Labelled photos from "content", an image-classification folder in tjnut3/CoffeeModel. The possible labels are: AAA grade coffee bean, black coffee bean, borer damaged coffee bean, elephant ear coffee bean, fade, half coffee bean, incomplete coffee bean, peaberry coffee bean, triangle coffee bean.

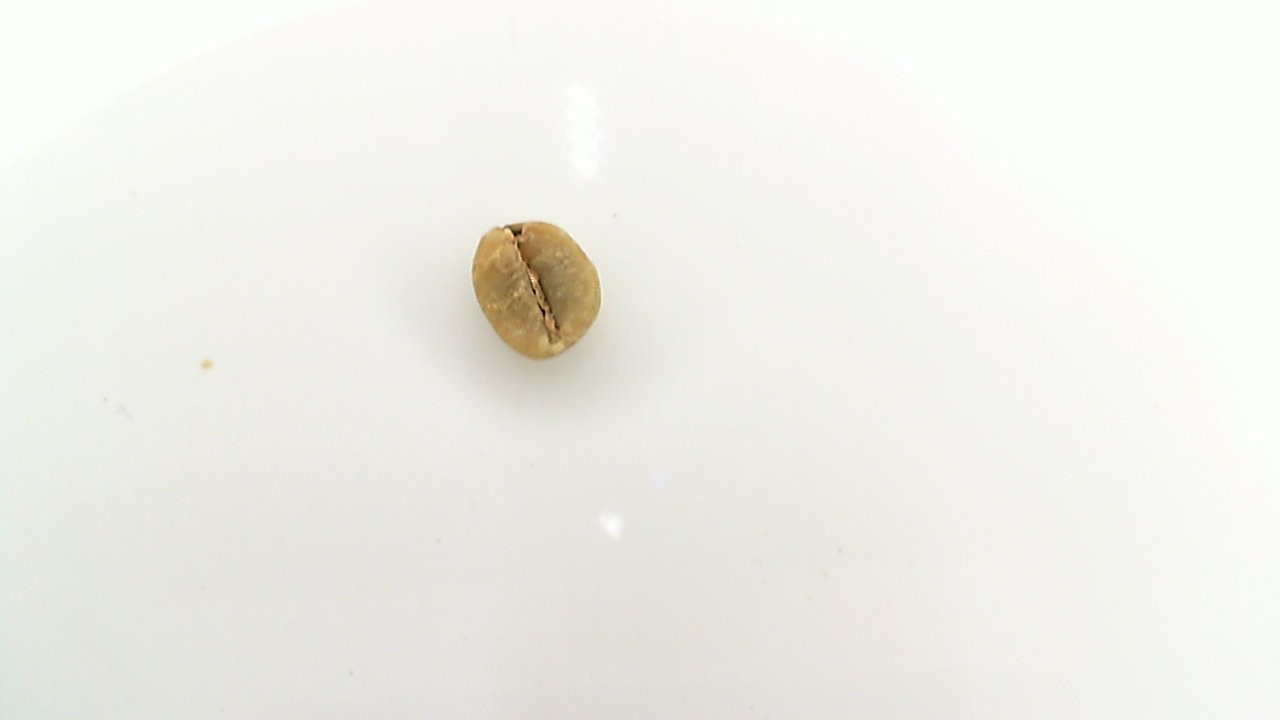
Label: borer damaged coffee bean

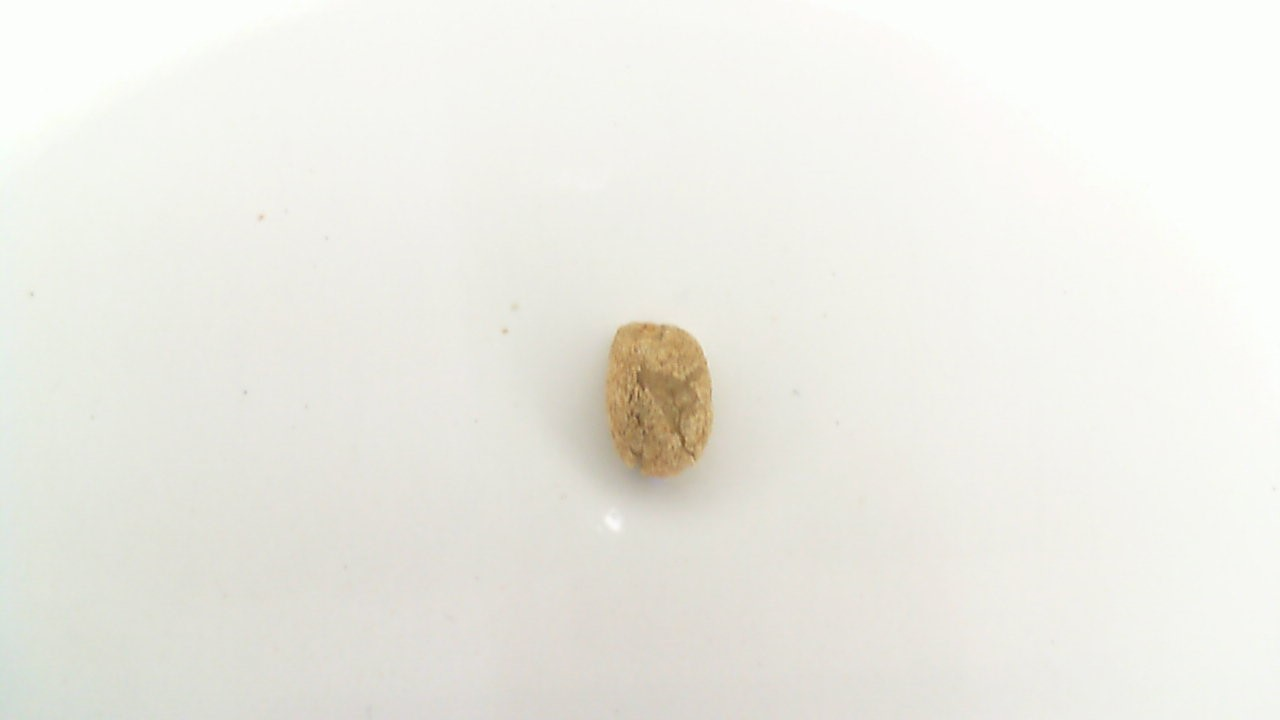
Label: incomplete coffee bean

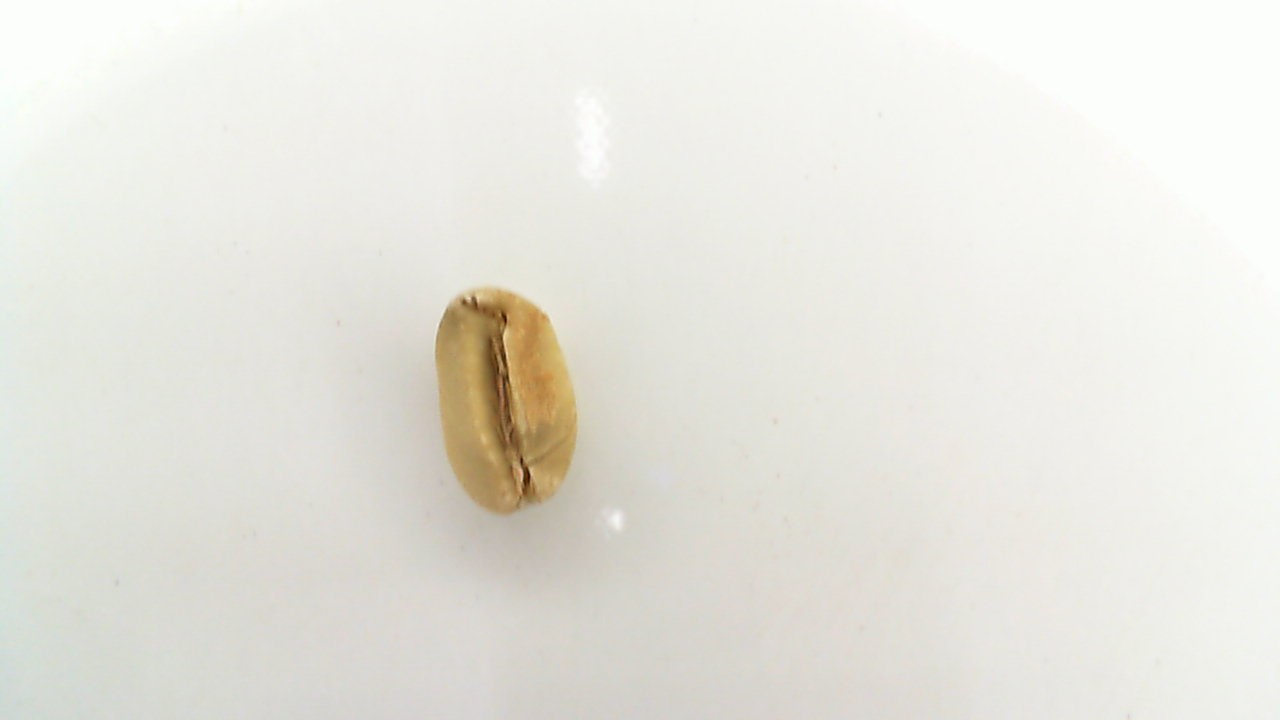
Label: triangle coffee bean

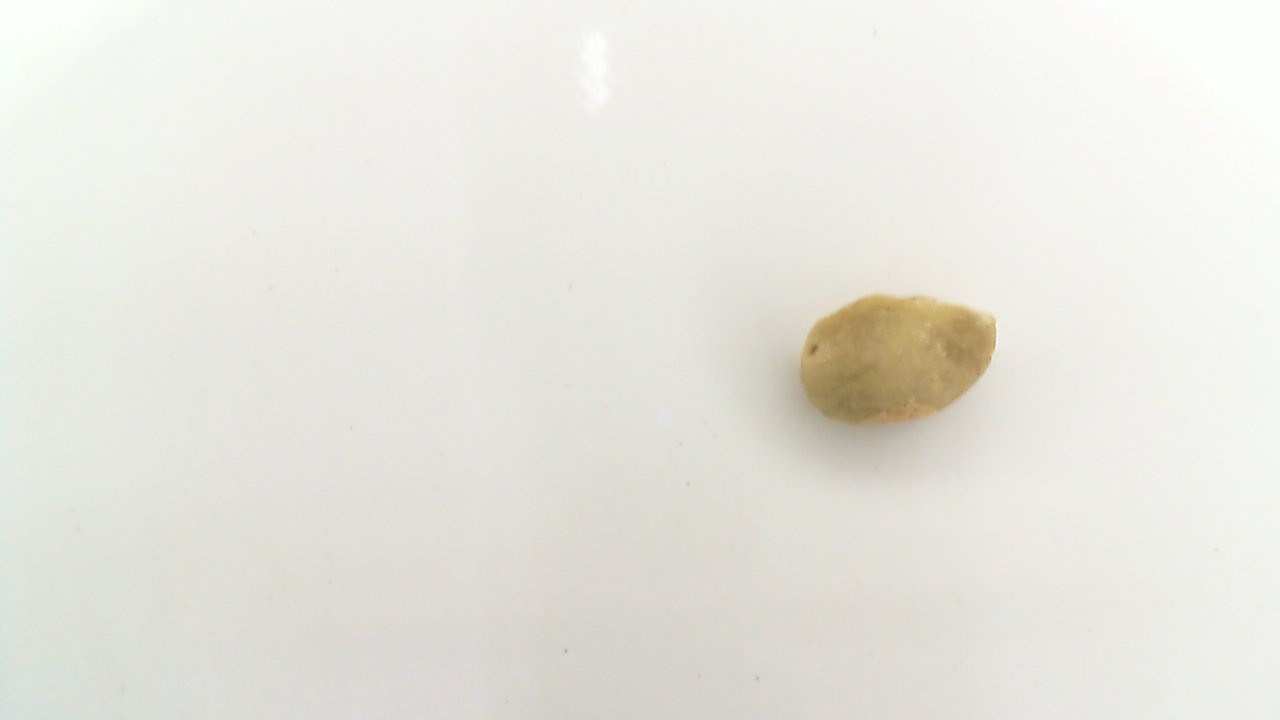
Label: elephant ear coffee bean

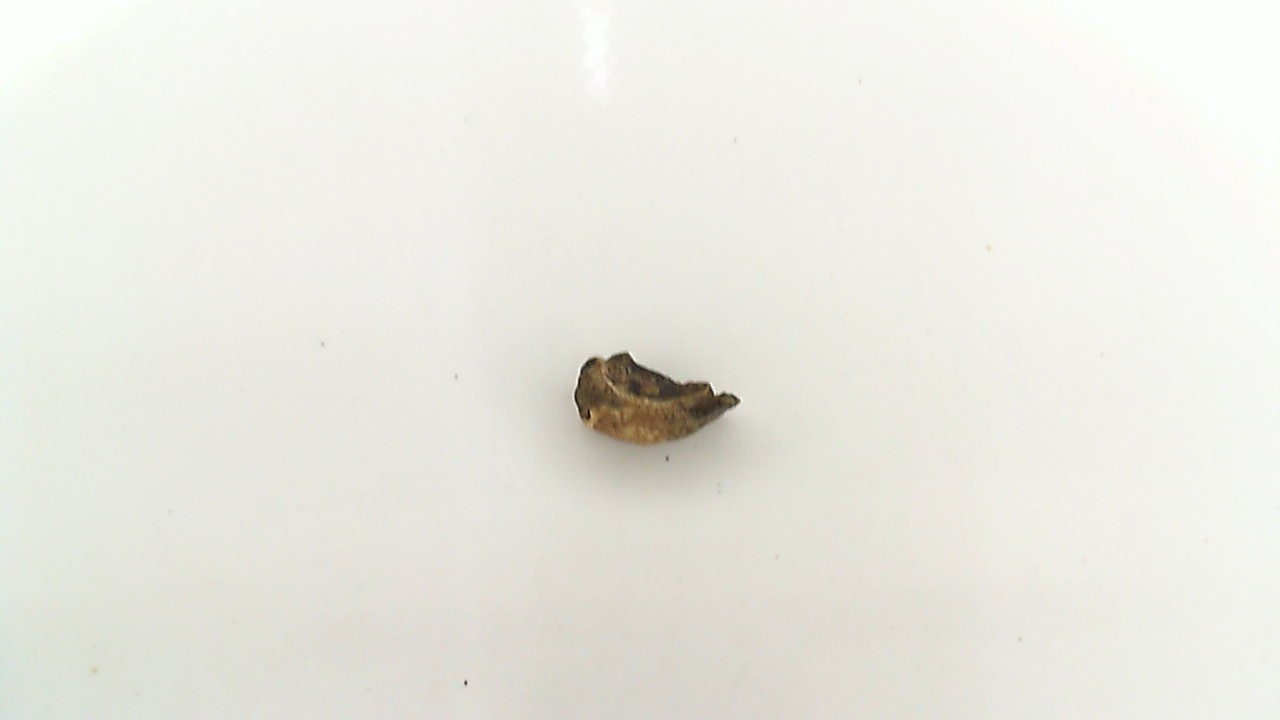
Label: black coffee bean

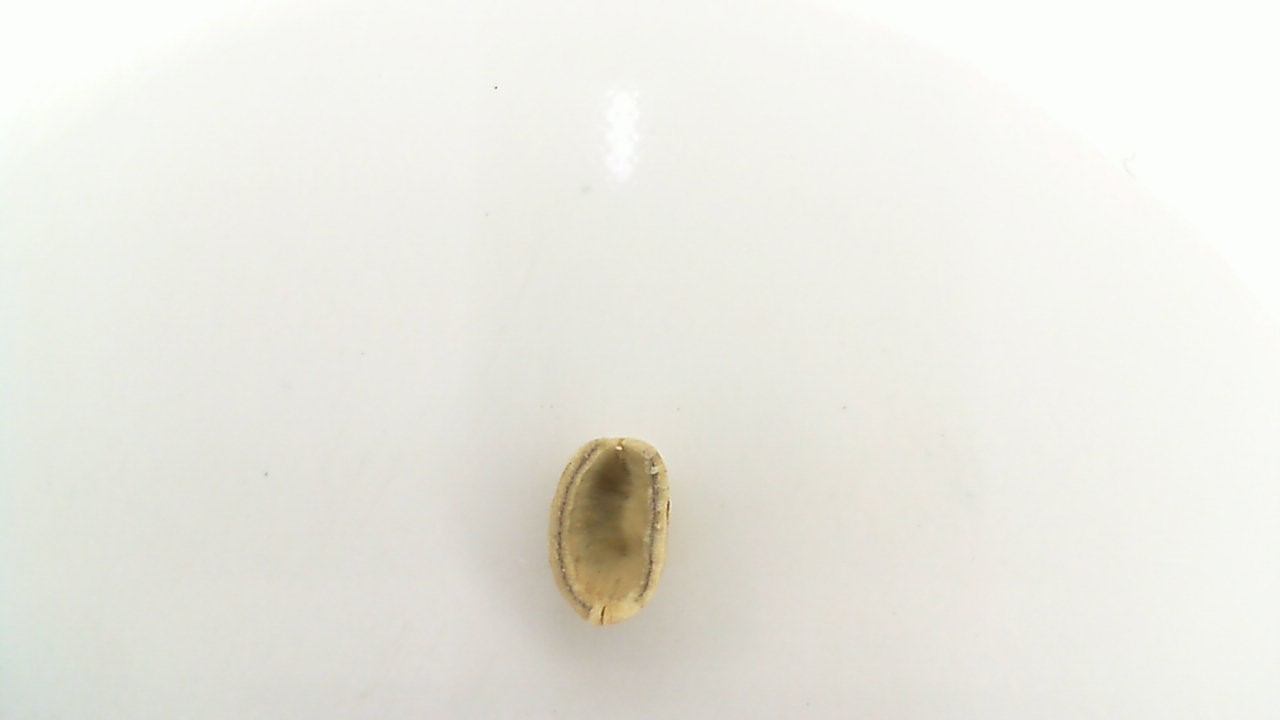
Label: half coffee bean
